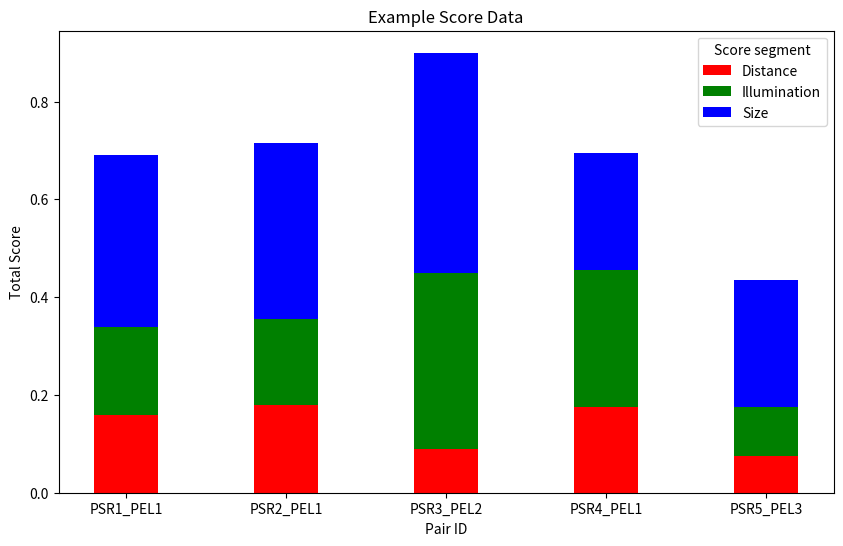

The matplotlib source for this figure: (Note: this script raises an exception after producing the figure.)
import pandas as pd
import matplotlib.pyplot as plt
import numpy as np


def plot_layers(data = [], title = [], cmap = [], colorbar_label = [], save_path = []):
    """
    Plots raster layers using matplotlib.
    
    Parameters:
    data (list of np.ndarray): The raster data to be plotted.
    title (list of str): The titles of the plots.
    cmap (list of str): The colormaps to be used for the plots.
    colorbar_label (list of str): The labels for the colorbars.
    """

    for i in range(len(data)):
        plt.figure(figsize=(10, 10))
        plt.imshow(data[i], cmap=cmap[i])
        plt.title(title[i])
        cbar = plt.colorbar()
        cbar.set_label(colorbar_label[i])
        # if save_path[i]:
        #     plt.savefig(save_path[i], dpi=300, bbox_inches='tight')
    plt.show()

def plot(table, title, save_path):
    """
    Plots the score table using matplotlib.
    
    Parameters:
    table (pandas.DataFrame): The data to be plotted.
    title (str): The title of the plot.
    save_path (str): The path to save the plots.
    """

    # Chart setup and configuration
    plt.figure(figsize=(10, 6))
    plt.xlabel("Pair ID")
    plt.ylabel("Total Score")
    plt.title(title)

    # Weighted contribution of each criterion
    distance = table["distance_score"] * table["distance_percent"] / 100
    illumination = table["illumination_score"] * table["illumination_percent"] / 100
    size = table["size_score"] * table["size_percent"] / 100

    plt.bar(table.index, distance, width=0.4, color='red', label='Distance')
    plt.bar(table.index, illumination, width=0.4, bottom=distance, color='green', label='Illumination')
    plt.bar(table.index, size, width=0.4, bottom=distance + illumination, color='blue', label='Size')

    plt.legend(title="Score segment")

    if save_path:
        plt.savefig(save_path, dpi=300, bbox_inches='tight')

    plt.show()


if __name__ == "__main__":
    # Example usage of the functions

    # Example score table
    example_data = pd.DataFrame({
        "Pair_ID": ["PSR1_PEL1", "PSR2_PEL1", "PSR3_PEL2", "PSR4_PEL1", "PSR5_PEL3"],
        "distance": [10, 20, 5, 15, 25],
        "PEL_illumination": [60, 70, 80, 90, 50],
        "PSR_size": [100, 200, 150, 300, 250],
        "distance_score": [0.8, 0.6, 0.9, 0.7, 0.5],
        "illumination_score": [0.6, 0.7, 0.9, 0.8, 0.5],
        "size_score": [0.7, 0.8, 0.9, 0.6, 0.4],
        "total_score": [0.8, 0.6, 0.9, 0.7, 0.5],
        "distance_percent": [20, 30, 10, 25, 15],
        "illumination_percent": [30, 25, 40, 35, 20],
        "size_percent": [50, 45, 50, 40, 65]
    }).set_index("Pair_ID")

    plot(table=example_data, title="Example Score Data", save_path="output/example_score_data.png")
